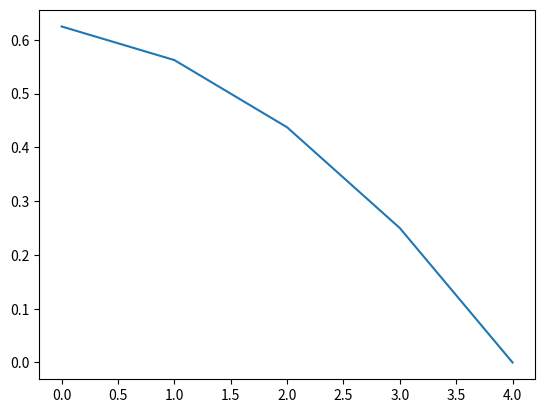

This chart was generated by the following Python code:
import numpy as np
import scipy.sparse as scsp

#-----------------------------------------------------------------#
def createMatrixDiff1d(nx, dirichlet='both'):
    """
    nx is the number of nodes
    """
    dx = 1/(nx-1)
    offdiag = -np.ones(nx - 1)/dx/dx
    left = offdiag
    right = offdiag
    diag = 2*np.ones(nx)/dx/dx
    diag[0] /= 2
    diag[-1] /= 2
    if dirichlet in ['left', 'both']:
        diag[0] = 1
        right[0] = 0
    if dirichlet in ['right', 'both']:
        diag[-1] = 1
        left[-1] = 0
    A = scsp.diags(diagonals=(left, diag, right), offsets=[-1,0,1])
    return A.tocsr()


#=================================================================#
if __name__ == '__main__':
    import scipy.sparse.linalg
    import matplotlib.pyplot as plt
    nx = 5
    dirichlet = 'right'
    A = createMatrixDiff1d(nx, dirichlet=dirichlet)
    print("A=",A.toarray())
    b = np.ones(nx)
    if dirichlet in ['left', 'both']: b[0] = 0
    if dirichlet in ['right', 'both']: b[-1] = 0
    x = scipy.sparse.linalg.spsolve(A,b)
    print("x=",x)
    plt.plot(x)
    plt.show()
